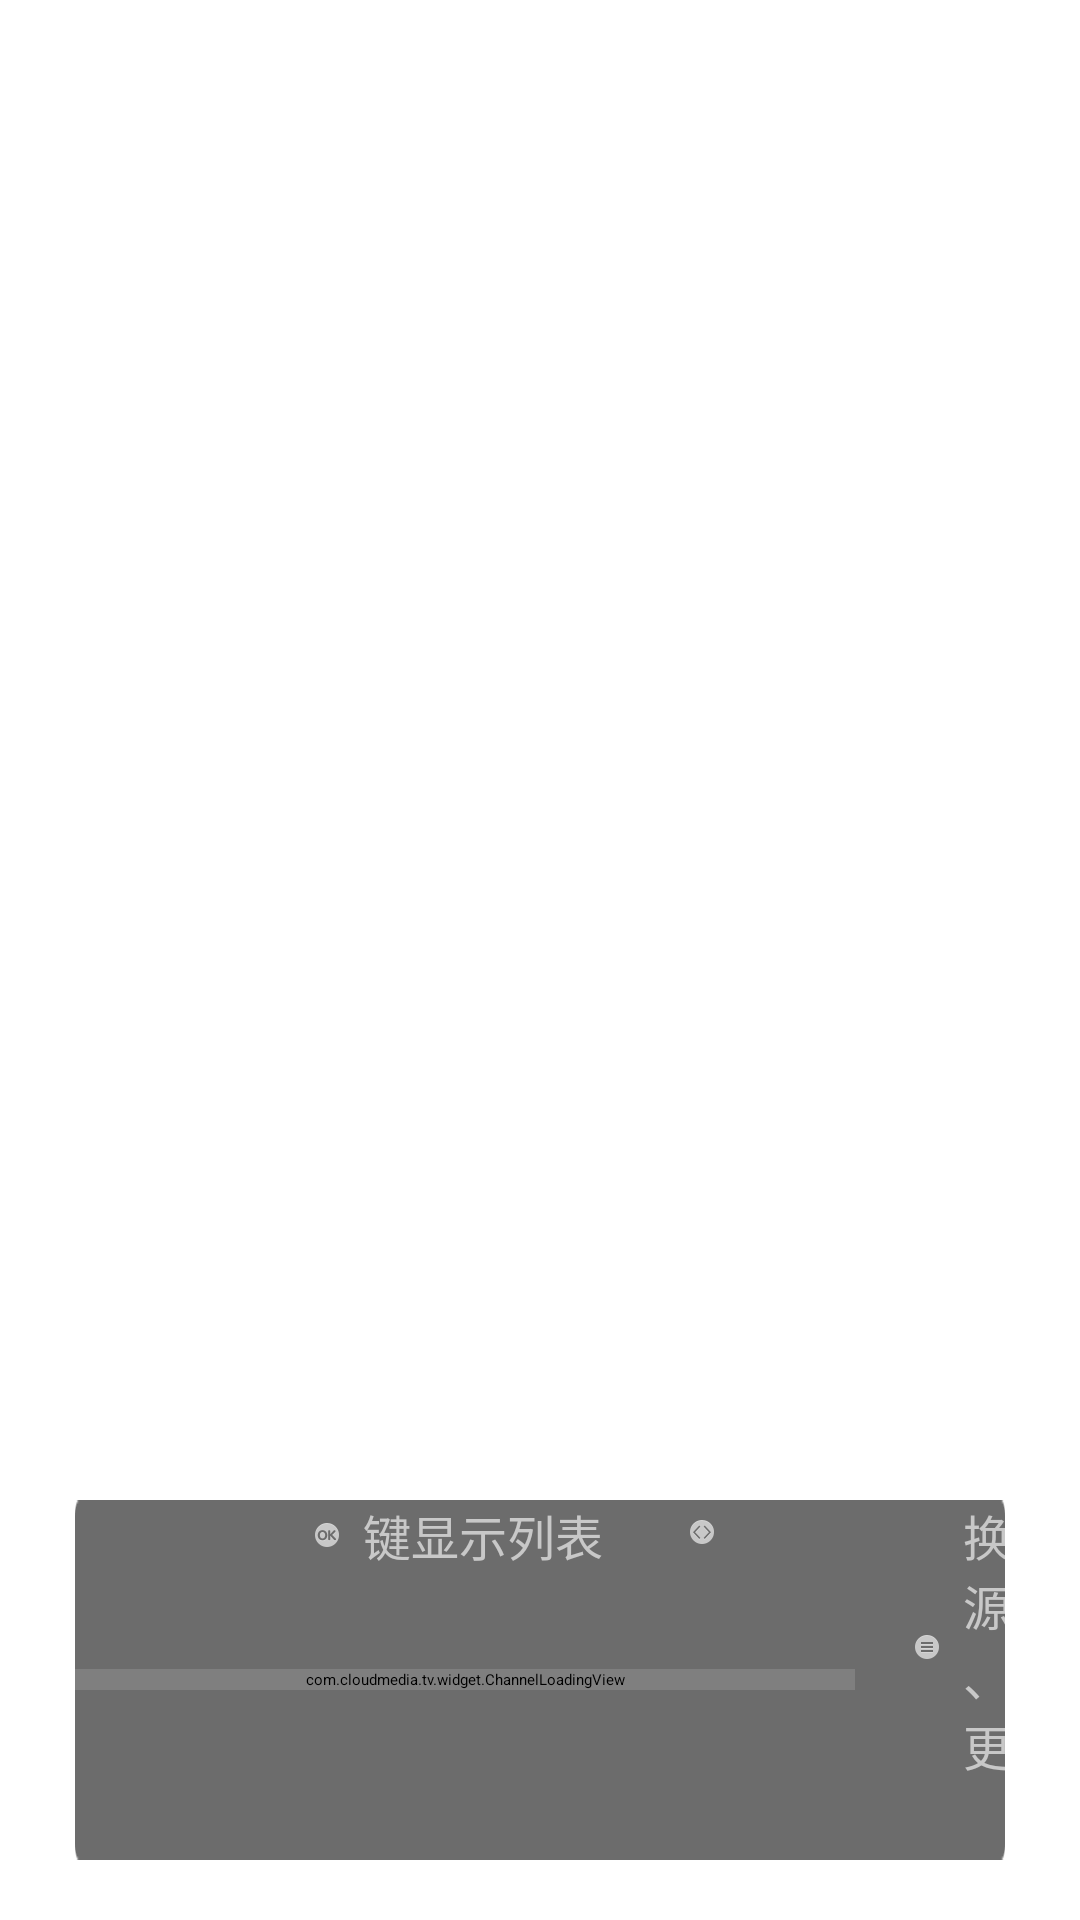

Write the Android layout XML for this screen, with the resource values it uses.
<!-- AndroidManifest.xml: application theme AppTheme -->
<!-- res/layout/layout_epg.xml -->
<?xml version="1.0" encoding="utf-8"?>
<RelativeLayout android:id="@+id/layout_epg_box" android:paddingBottom="20.0dip" android:visibility="visible" android:layout_width="fill_parent" android:layout_height="fill_parent"
  xmlns:android="http://schemas.android.com/apk/res/android" xmlns:clv="http://schemas.android.com/apk/res-auto">
    <TextView android:textSize="80.0sp" android:textColor="#ff00a0e9" android:id="@+id/tv_number" android:visibility="visible" android:layout_width="wrap_content" android:layout_height="wrap_content" android:layout_marginTop="50.0dip" android:layout_marginRight="90.0dip" android:shadowColor="@android:color/black" android:shadowDx="2.0" android:shadowDy="2.0" android:shadowRadius="20.0" android:layout_alignParentRight="true" />
    <RelativeLayout android:id="@+id/rl_epg" android:background="@drawable/ic_epg_bg" android:visibility="visible" android:layout_width="fill_parent" android:layout_height="120.0dip" android:layout_marginLeft="50.0dip" android:layout_alignParentBottom="true" android:layout_centerHorizontal="true">
        <TextView android:textSize="32.0sp" android:textColor="#ffffffff" android:id="@+id/tv_name" android:layout_width="wrap_content" android:layout_height="wrap_content" android:layout_marginLeft="80.0dip" android:layout_marginTop="24.0dip" android:singleLine="true" android:layout_alignParentLeft="true" />
        <TextView android:textSize="20.0sp" android:textColor="#ffffffff" android:id="@+id/tv_urls_index" android:layout_width="wrap_content" android:layout_height="wrap_content" android:layout_marginLeft="20.0dip" android:layout_marginBottom="8.0dip" android:singleLine="true" android:layout_toRightOf="@id/tv_name" android:layout_alignBottom="@id/tv_name" />
        <RelativeLayout android:layout_width="wrap_content" android:layout_height="wrap_content" android:layout_marginLeft="80.0dip" android:layout_marginBottom="22.0dip" android:layout_alignParentBottom="true">
            <TextView android:textSize="16.0sp" android:textColor="#ffc8c8c8" android:gravity="center_vertical" android:id="@+id/txt_ok" android:layout_width="wrap_content" android:layout_height="wrap_content" android:text="@string/live_list" android:drawableLeft="@drawable/ic_epg_indicator_ok" android:drawablePadding="8.0dip" />
            <TextView android:textSize="16.0sp" android:textColor="#ffc8c8c8" android:gravity="center_vertical" android:id="@+id/tv_source_number" android:layout_width="wrap_content" android:layout_height="wrap_content" android:layout_marginLeft="125.0dip" android:drawableLeft="@drawable/ic_epg_indicator_switch" android:drawablePadding="8.0dip" />
            <TextView android:textSize="16.0sp" android:textColor="#ffc8c8c8" android:gravity="center_vertical" android:id="@+id/txt_more" android:visibility="visible" android:layout_width="wrap_content" android:layout_height="wrap_content" android:layout_marginLeft="200.0dip" android:text="@string/more_function" android:drawableLeft="@drawable/ic_epg_indicator_menu" android:drawablePadding="8.0dip" />
            <TextView android:textSize="18.0sp" android:textColor="#ffffffff" android:id="@+id/txt_loading" android:visibility="gone" android:layout_width="wrap_content" android:layout_height="wrap_content" android:layout_marginLeft="15.0dip" />
        </RelativeLayout>
        <RelativeLayout android:id="@+id/layout_epg" android:visibility="visible" android:layout_width="500.0dip" android:layout_height="500.0dip" android:layout_marginRight="50.0dip" android:layout_alignParentRight="true">
            <com.cloudmedia.tv.widget.ChannelLoadingView android:id="@+id/clv_loading" android:layout_width="fill_parent" android:layout_height="wrap_content" android:layout_centerInParent="true" clv:clv_centerLineWidth="400.0dip" clv:clv_centerLineHeight="1.0dip" clv:clv_centerLineColor="#34ffffff" clv:clv_indicator="@drawable/ic_loading_indicator" clv:clv_centerLineFitParent="true" clv:clv_duration="1000" />
            <TextView android:textSize="23.0sp" android:textColor="#ffffffff" android:id="@+id/tv_epg1" android:layout_width="wrap_content" android:layout_height="wrap_content" android:layout_marginTop="24.0dip" android:singleLine="true" />
            <TextView android:textSize="21.0sp" android:textColor="#ffc8c8c8" android:id="@+id/tv_epg2" android:layout_width="wrap_content" android:layout_height="wrap_content" android:layout_marginBottom="27.0dip" android:singleLine="true" android:layout_alignParentBottom="true" />
        </RelativeLayout>
    </RelativeLayout>
</RelativeLayout>
<!-- resources referenced by this layout -->
<resources>
  <!-- drawable ic_epg_bg: png bitmap (drawable-nodpi-v4, 460 bytes) -->
  <!-- drawable ic_epg_indicator_menu: png bitmap (drawable-nodpi-v4, 532 bytes) -->
  <!-- drawable ic_epg_indicator_ok: png bitmap (drawable-nodpi-v4, 716 bytes) -->
  <!-- drawable ic_epg_indicator_switch: png bitmap (drawable-nodpi-v4, 872 bytes) -->
  <!-- drawable ic_loading_indicator: png bitmap (drawable-nodpi-v4, 673 bytes) -->
  <string name="live_list">键显示列表</string>
  <string name="more_function">换源、更多功能</string>
  <style name="AppTheme" parent="@style/Theme.Leanback" />
</resources>
